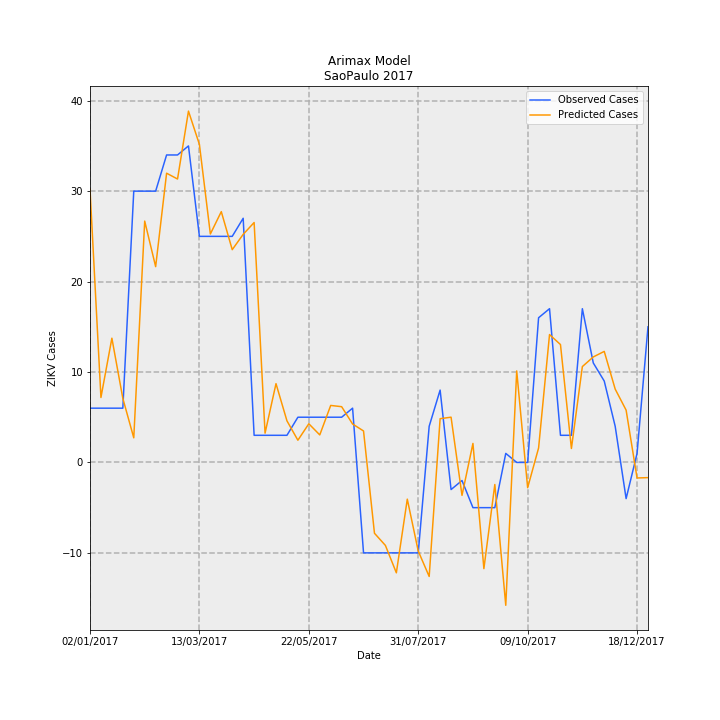

The file beside this chart, header and first rows:
Date, predictions_incidence, observed_incidence, Predicted Cases, Observed Cases, error
02/01/2017, 0.06702, 0.01331, 30.22, 6.0, -24.22
09/01/2017, 0.01593, 0.01331, 7.182, 6.0, -1.182
16/01/2017, 0.03047, 0.01331, 13.74, 6.0, -7.738
23/01/2017, 0.01571, 0.01331, 7.085, 6.0, -1.085
30/01/2017, 0.006034, 0.06653, 2.721, 30.0, 27.28
06/02/2017, 0.05918, 0.06653, 26.69, 30.0, 3.311
13/02/2017, 0.04801, 0.06653, 21.65, 30.0, 8.351
20/02/2017, 0.07093, 0.0754, 31.98, 34.0, 2.016
27/02/2017, 0.0695, 0.0754, 31.34, 34.0, 2.659
06/03/2017, 0.08615, 0.07761, 38.85, 35, -3.85
13/03/2017, 0.07798, 0.05544, 35.16, 25.0, -10.16
20/03/2017, 0.05602, 0.05544, 25.26, 25.0, -0.2626
27/03/2017, 0.0615, 0.05544, 27.73, 25.0, -2.733
03/04/2017, 0.05217, 0.05544, 23.53, 25.0, 1.472
10/04/2017, 0.05593, 0.05987, 25.22, 27.0, 1.779
17/04/2017, 0.05883, 0.006653, 26.53, 3.0, -23.53
24/04/2017, 0.007181, 0.006653, 3.238, 3.0, -0.238
01/05/2017, 0.01932, 0.006653, 8.711, 3.0, -5.711
08/05/2017, 0.0102, 0.006653, 4.601, 3.0, -1.601
15/05/2017, 0.005448, 0.01109, 2.457, 5.0, 2.543
22/05/2017, 0.009479, 0.01109, 4.275, 5.0, 0.7252
29/05/2017, 0.006749, 0.01109, 3.043, 5.0, 1.957
05/06/2017, 0.01398, 0.01109, 6.303, 5.0, -1.303
12/06/2017, 0.01367, 0.01109, 6.164, 5.0, -1.164
19/06/2017, 0.009426, 0.01331, 4.25, 6.0, 1.75
26/06/2017, 0.007717, -0.02218, 3.48, -10.0, -13.48
03/07/2017, -0.01737, -0.02218, -7.833, -10.0, -2.167
10/07/2017, -0.02035, -0.02218, -9.178, -10.0, -0.822
17/07/2017, -0.02707, -0.02218, -12.21, -10.0, 2.206
24/07/2017, -0.009004, -0.02218, -4.06, -10.0, -5.94
31/07/2017, -0.02173, -0.02218, -9.801, -10.0, -0.1994
07/08/2017, -0.02796, 0.00887, -12.61, 4.0, 16.61
14/08/2017, 0.01073, 0.01774, 4.837, 8.0, 3.163
21/08/2017, 0.0111, -0.006653, 5.005, -3.0, -8.005
28/08/2017, -0.008075, -0.004435, -3.641, -2.0, 1.641
04/09/2017, 0.004662, -0.01109, 2.102, -5.0, -7.102
11/09/2017, -0.02605, -0.01109, -11.75, -5.0, 6.745
18/09/2017, -0.005411, -0.01109, -2.44, -5.0, -2.56
25/09/2017, -0.03503, 0.002218, -15.8, 1.0, 16.8
02/10/2017, 0.02244, 0.0, 10.12, 0.0, -10.12
09/10/2017, -0.006195, 0.0, -2.794, 0.0, 2.794
16/10/2017, 0.00354, 0.03548, 1.596, 16.0, 14.4
23/10/2017, 0.03136, 0.0377, 14.14, 17.0, 2.859
30/10/2017, 0.02891, 0.006653, 13.04, 3.0, -10.04
06/11/2017, 0.003418, 0.006653, 1.541, 3.0, 1.459
13/11/2017, 0.02351, 0.0377, 10.6, 17.0, 6.4
20/11/2017, 0.02587, 0.02439, 11.67, 11.0, -0.6661
27/11/2017, 0.02723, 0.01996, 12.28, 9.0, -3.279
04/12/2017, 0.01799, 0.00887, 8.112, 4.0, -4.112
11/12/2017, 0.01282, -0.00887, 5.782, -4.0, -9.782
18/12/2017, -0.003811, 0.002218, -1.719, 1.0, 2.719
25/12/2017, -0.003725, 0.03326, -1.68, 15.0, 16.68
